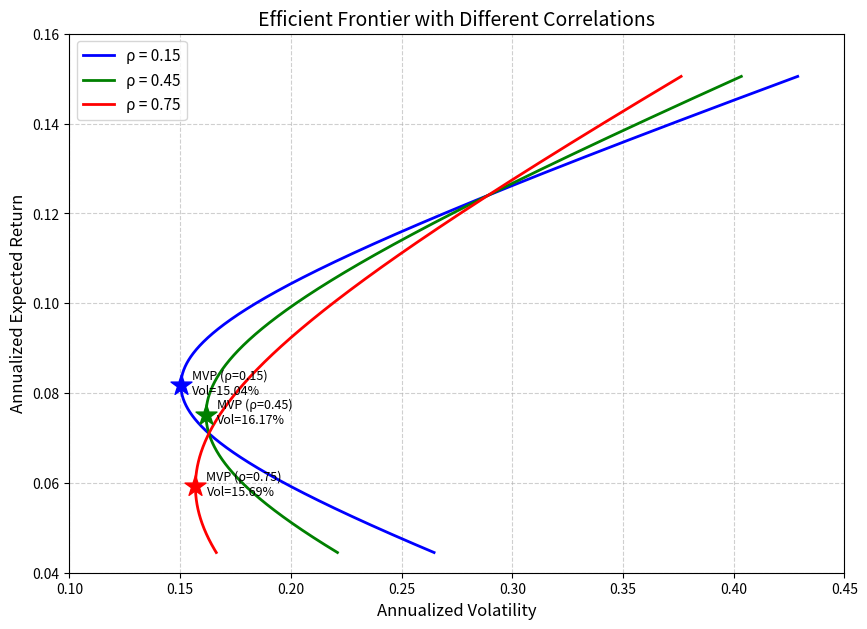

This figure's Python source:
import numpy as np
import matplotlib.pyplot as plt

# ---------------- 基础参数设定 ----------------
r1, r2 = 0.071, 0.124       # 期望年收益
s1, s2 = 0.163, 0.289       # 年化波动率
rhos = [0.15, 0.45, 0.75]   # 相关系数
target_ret = 0.10            # 目标收益率

# 目标收益率对应的资产1权重 w
# E[Rp] = w * r1 + (1 - w) * r2 => w = (target_ret - r2) / (r1 - r2)
w_target = (target_ret - r2) / (r1 - r2)

# 初始化结果字典
result = {}

# ---------------- 画图与计算 ----------------
plt.figure(figsize=(10, 7))
colors = ['b', 'g', 'r']

for i, rho in enumerate(rhos):
    # 允许一定程度的卖空以展示完整的双曲线前沿，权重范围设为 [-0.5, 1.5]
    w = np.linspace(-0.5, 1.5, 1000)
    
    # 组合期望收益与波动率
    port_ret = w * r1 + (1 - w) * r2
    port_vol = np.sqrt(w**2 * s1**2 + (1 - w)**2 * s2**2 + 2 * w * (1 - w) * rho * s1 * s2)
    
    # 计算 Minimum Variance Portfolio (MVP) 的权重
    # 对方差求导令其等于0：d(Vol^2)/dw = 0
    w_mvp = (s2**2 - rho * s1 * s2) / (s1**2 + s2**2 - 2 * rho * s1 * s2)
    
    # 计算 MVP 的收益与波动率
    ret_mvp = w_mvp * r1 + (1 - w_mvp) * r2
    vol_mvp = np.sqrt(w_mvp**2 * s1**2 + (1 - w_mvp)**2 * s2**2 + 2 * w_mvp * (1 - w_mvp) * rho * s1 * s2)
    
    # 绘制前沿曲线
    plt.plot(port_vol, port_ret, label=f'ρ = {rho}', color=colors[i], lw=2)
    
    # 标记最小方差组合 (MVP)
    plt.scatter(vol_mvp, ret_mvp, color=colors[i], marker='*', s=250, zorder=5)
    plt.text(vol_mvp + 0.005, ret_mvp - 0.002, f'MVP (ρ={rho})\nVol={vol_mvp:.2%}', fontsize=9)
    
    # 单独记录 rho=0.45 时的需求指标
    if rho == 0.45:
        # 1. rho=0.45时最小方差组合的波动率
        result['mvp_vol_at_rho45'] = vol_mvp
        
        # 2. 目标收益10%时的最小波动率
        vol_target = np.sqrt(w_target**2 * s1**2 + (1 - w_target)**2 * s2**2 + 
                             2 * w_target * (1 - w_target) * rho * s1 * s2)
        result['frontier_vol_at_target'] = vol_target

# ---------------- 图表美化 ----------------
plt.title('Efficient Frontier with Different Correlations', fontsize=14)
plt.xlabel('Annualized Volatility', fontsize=12)
plt.ylabel('Annualized Expected Return', fontsize=12)
plt.legend(fontsize=11)
plt.grid(True, linestyle='--', alpha=0.6)
plt.xlim(0.10, 0.45)
plt.ylim(0.04, 0.16)

# 保存图表
fig_path = 'efficient_frontier.png'
plt.savefig(fig_path, dpi=300, bbox_inches='tight')
result['figure_path'] = fig_path

# 打印最终结果
print(result)
